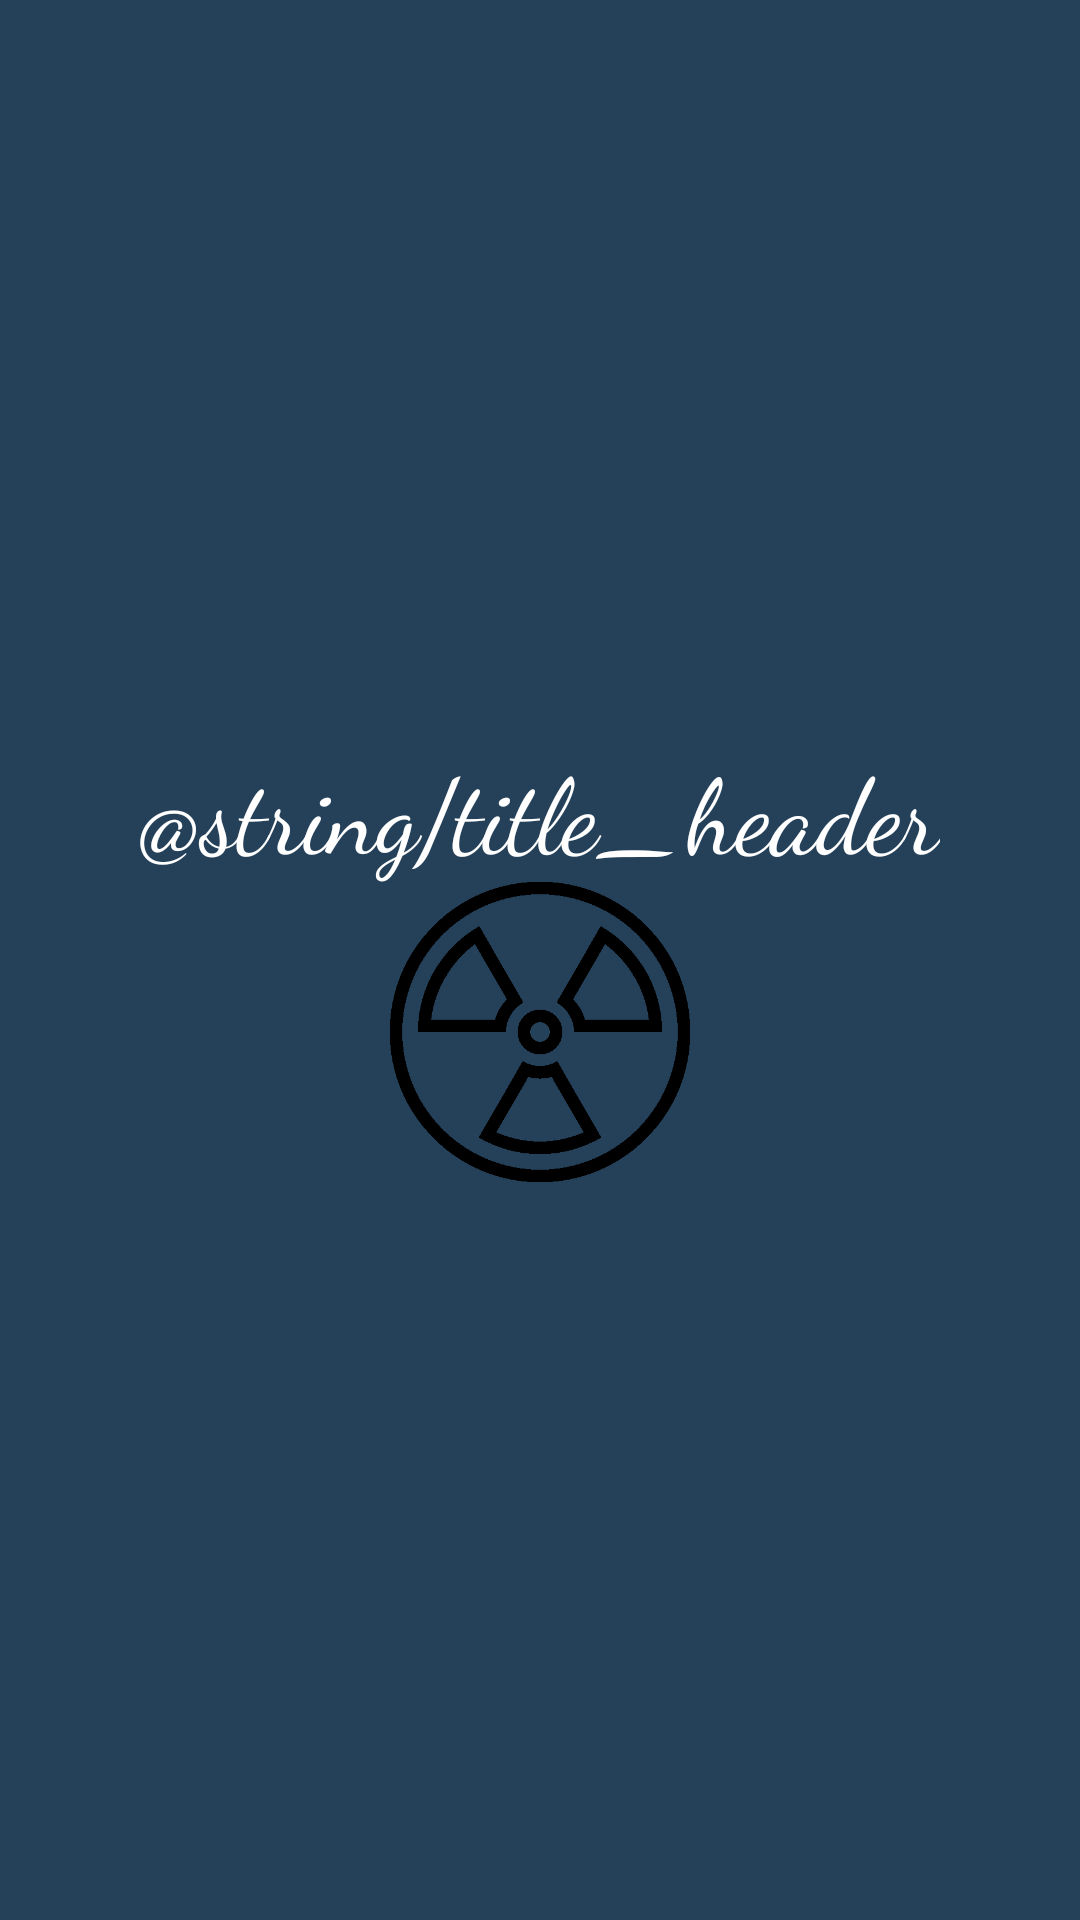

Write the Android layout XML for this screen, with the resource values it uses.
<!-- AndroidManifest.xml: application theme Theme.TODOList -->
<!-- res/layout/drawer_header.xml -->
<?xml version="1.0" encoding="utf-8"?>
<LinearLayout
    xmlns:android="http://schemas.android.com/apk/res/android"
    android:layout_width="match_parent"
    android:layout_height="200dp"
    android:background="#25415A"
    android:gravity="center"
    android:orientation="vertical">

    <TextView
        android:layout_width="wrap_content"
        android:layout_height="wrap_content"
        android:text="@string/title_header"
        android:textSize="35sp"
        android:fontFamily="cursive"
        android:textColor="@color/white"
        />

    <ImageView
        android:layout_width="100dp"
        android:layout_height="100dp"
        android:contentDescription="@string/image_header"
        android:src="@drawable/pngegg"
        />

</LinearLayout>
<!-- resources referenced by this layout -->
<resources>
  <!-- drawable pngegg: png bitmap (drawable, 8575 bytes) -->
  <style name="Theme.TODOList" parent="Theme.MaterialComponents.DayNight.NoActionBar">
          
          <item name="colorPrimary">@color/purple_500</item>
          <item name="colorPrimaryVariant">@color/purple_700</item>
          <item name="colorOnPrimary">@color/white</item>
          
          <item name="colorSecondary">@color/teal_200</item>
          <item name="colorSecondaryVariant">@color/teal_700</item>
          <item name="colorOnSecondary">@color/black</item>
          
          <item name="android:statusBarColor" tools:targetApi="l">?attr/colorPrimaryVariant</item>
          
          <item name="actionOverflowButtonStyle">@style/actionOverflowButtonStyle</item>
          <item name="android:actionMenuTextColor">@color/white</item>
      </style>
  <style name="actionOverflowButtonStyle" parent="@style/Widget.AppCompat.ActionButton.Overflow">
          <item name="android:tint">@color/white</item>
      </style>
  <!-- not gathered from this repository: default colours our renderer supplied (Android Studio template values) -->
  <color name="purple_500">#FF6200EE</color>
  <color name="purple_700">#FF3700B3</color>
  <color name="teal_200">#FF03DAC5</color>
  <color name="teal_700">#FF018786</color>
  <color name="black">#FF000000</color>
  <color name="white">#FFFFFFFF</color>
</resources>
